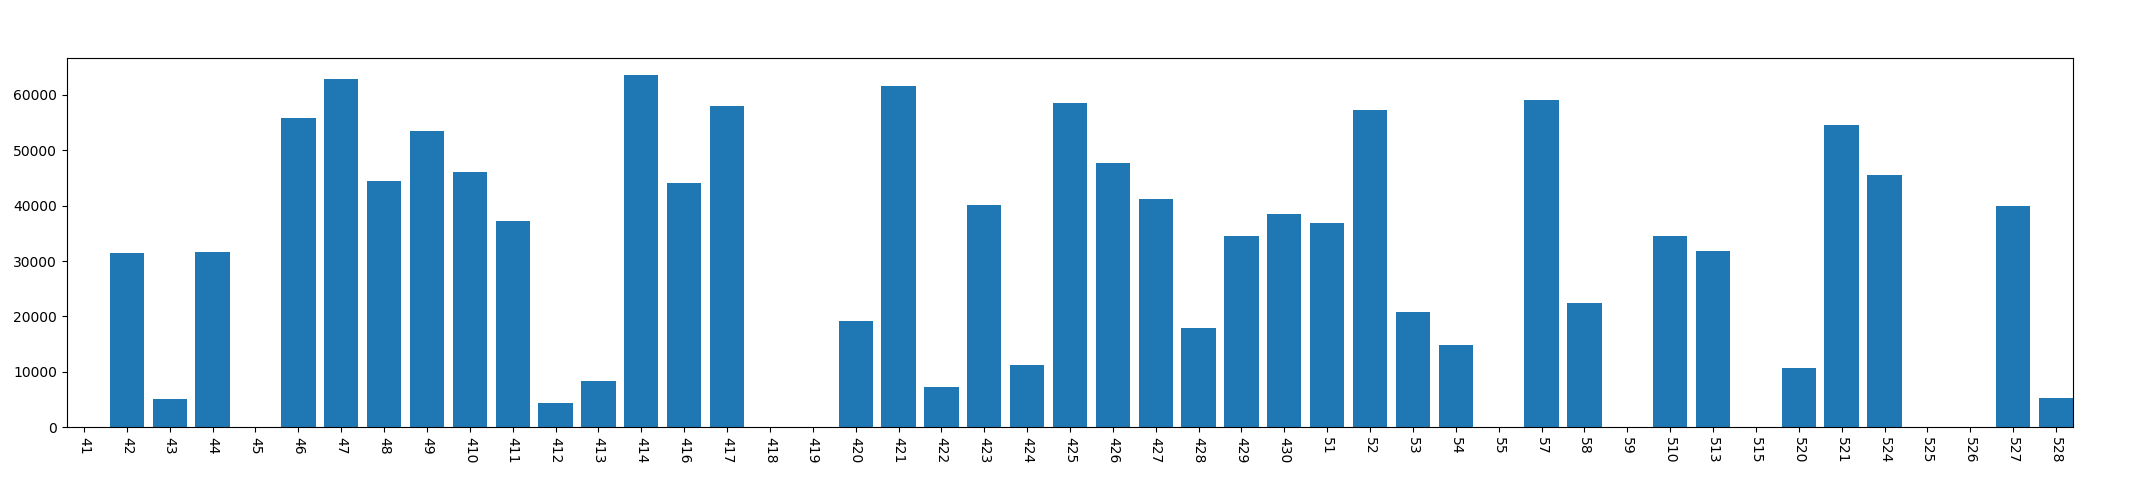

The table this chart was drawn from, first rows:
, year, mon, day, phonelock_time
0, 2013, 4, 1, 0
1, 2013, 4, 2, 31465
2, 2013, 4, 3, 5020
3, 2013, 4, 4, 31593
4, 2013, 4, 5, 0
5, 2013, 4, 6, 55774
6, 2013, 4, 7, 62800
7, 2013, 4, 8, 44532
8, 2013, 4, 9, 53401
9, 2013, 4, 10, 46152
10, 2013, 4, 11, 37317
11, 2013, 4, 12, 4365
12, 2013, 4, 13, 8331
13, 2013, 4, 14, 63555
14, 2013, 4, 16, 44095
15, 2013, 4, 17, 57905
16, 2013, 4, 18, 0
17, 2013, 4, 19, 0
18, 2013, 4, 20, 19191
19, 2013, 4, 21, 61616
20, 2013, 4, 22, 7302
21, 2013, 4, 23, 40155
22, 2013, 4, 24, 11293
23, 2013, 4, 25, 58588
24, 2013, 4, 26, 47658
25, 2013, 4, 27, 41177
26, 2013, 4, 28, 17866
27, 2013, 4, 29, 34604
28, 2013, 4, 30, 38506
29, 2013, 5, 1, 36779
30, 2013, 5, 2, 57291
31, 2013, 5, 3, 20796
32, 2013, 5, 4, 14795
33, 2013, 5, 5, 0
34, 2013, 5, 7, 59041
35, 2013, 5, 8, 22463
36, 2013, 5, 9, 0
37, 2013, 5, 10, 34475
38, 2013, 5, 13, 31785
39, 2013, 5, 15, 0
40, 2013, 5, 20, 10662
41, 2013, 5, 21, 54598
42, 2013, 5, 24, 45515
43, 2013, 5, 25, 0
44, 2013, 5, 26, 0
45, 2013, 5, 27, 40002
46, 2013, 5, 28, 5290
